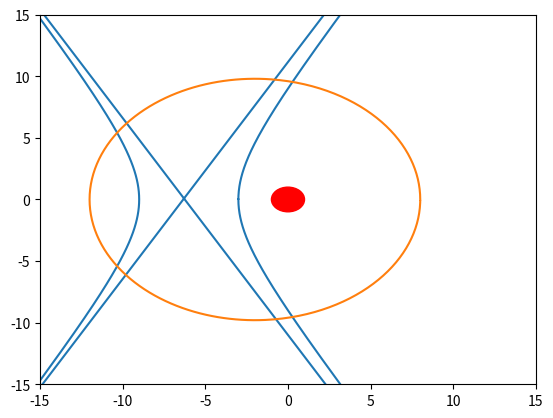

Write the Python code that produced this figure.
import numpy as np
import matplotlib.pyplot as plt

ancho = 30
alto = 30

def plot_ellipse(a, e, sigma = 0, init = 0, final = 360, tipo = '-'):
    x_values = []
    y_values = []

    for i in range(final-init):
        angle = np.pi * i / 180.0
        r = float(a) * (1 - float(e)**2 ) / (1 + float(e) * np.cos(angle))

        x = r * np.cos(angle + (np.pi * sigma / 180.0))
        y = r * np.sin(angle + (np.pi * sigma / 180.0))
        x_values.append(x)
        y_values.append(y)

    plt.plot(x_values, y_values, tipo)

circle1 = plt.Circle((0, 0), 1, color='r')

fig, ax = plt.subplots()

ax.add_artist(circle1)
ax.plot()
plot_ellipse(3,2)
plot_ellipse(10, 0.2)
plt.axis([-ancho/2,  ancho/ 2, -alto/2, alto/2])
plt.show()
